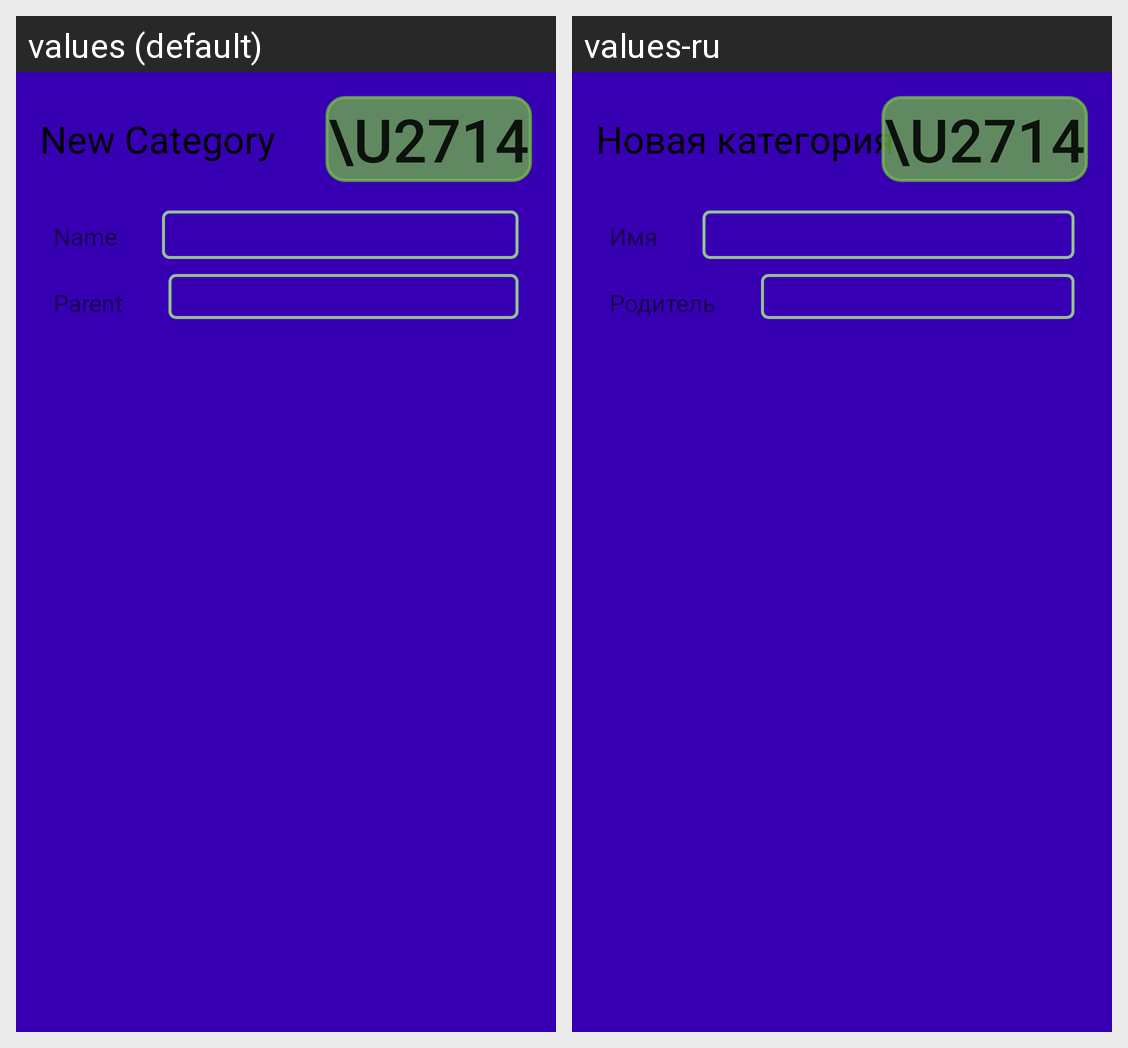

Locale-by-locale string values for the Android screen shown in this grid:
Android screen res/layout/income_category_add_edit_activity.xml rendered under 2 locales, left to right: values (default), values-ru. Device: Nexus 5 (rendered at 1080×1920; each locale shown at half size, 540×960, under a caption strip naming it); theme Light.
Strings drawn on this screen, with the default value and each locale's value (text and hints the layout hard-codes, and strings that could not be matched under every locale, appear in the picture but are not listed):

newCategory
  values: New Category
  values-ru: Новая категория

name
  values: Name
  values-ru: Имя

parent
  values: Parent
  values-ru: Родитель
